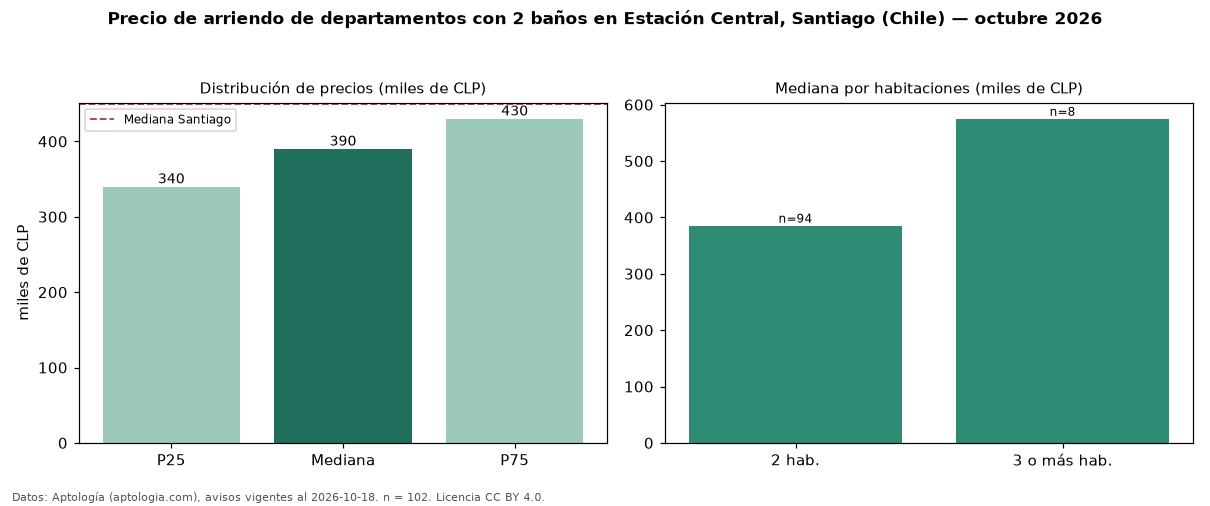

The file beside this chart, header and first rows:
seccion, metrica, valor, moneda, n
filtro, ban2, con 2 baños, , 102
precio, p25, 340000, CLP, 102
precio, mediana, 390000, CLP, 102
precio, p75, 430000, CLP, 102
precio, minimo, 185000, CLP, 102
precio, maximo, 800000, CLP, 102
m2, mediana_precio_m2, 7917, CLP, 78
m2, area_mediana_m2, 50.0, m2, 78
banos, mediana_banos, 2.0, , 
habitaciones, 2, 385500, CLP, 94
habitaciones, 3+, 575000, CLP, 8
ciudad, mediana_ciudad_referencia, 450000, CLP, 
ciudad, mediana_m2_ciudad, 9800, CLP, 
fuente, fecha_datos, 2026-10-18, , 
fuente, atribucion, https://www.aptologia.com/cl/arriendo/sa…, , 
fuente, licencia, CC BY 4.0, , 
